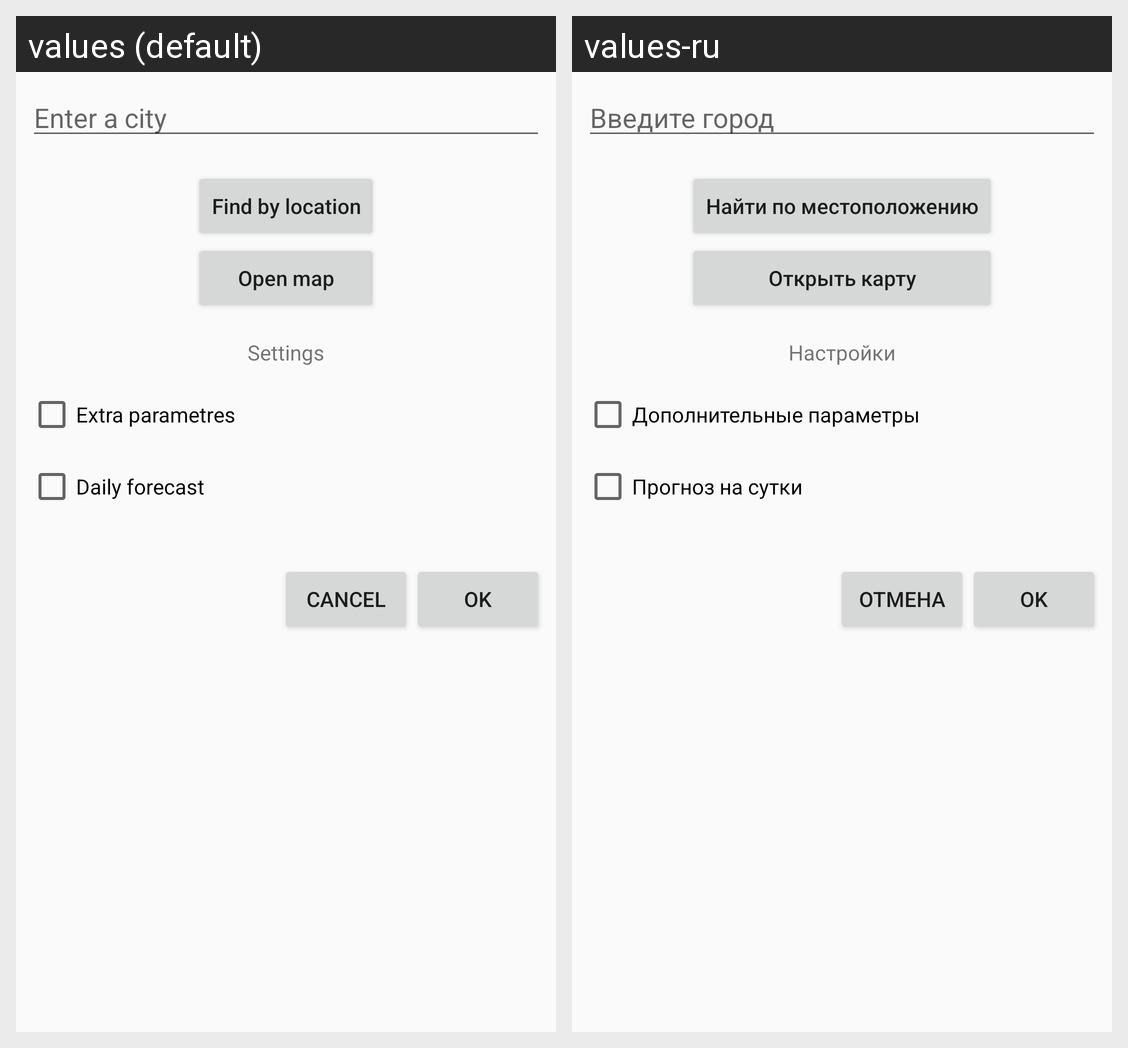

For this localized Android screen grid, give each drawn string resource with its value in every locale shown.
Android screen res/layout/dialog_fragment_enter_city.xml rendered under 2 locales, left to right: values (default), values-ru. Device: Nexus 5 (rendered at 1080×1920; each locale shown at half size, 540×960, under a caption strip naming it); theme AppTheme.
Strings drawn on this screen, with the default value and each locale's value (text and hints the layout hard-codes, and strings that could not be matched under every locale, appear in the picture but are not listed):

choice_city
  values: Enter a city
  values-ru: Введите город

find_location
  values: Find by location
  values-ru: Найти по местоположению

open_map
  values: Open map
  values-ru: Открыть карту

settings
  values: Settings
  values-ru: Настройки

extra_parameters
  values: Extra parametres
  values-ru: Дополнительные параметры

hourly_forecast
  values: Daily forecast
  values-ru: Прогноз на сутки

cancel
  values: Cancel
  values-ru: Отмена

ok
  values: Ok
  values-ru: Ok  [not translated; the default value is used]
